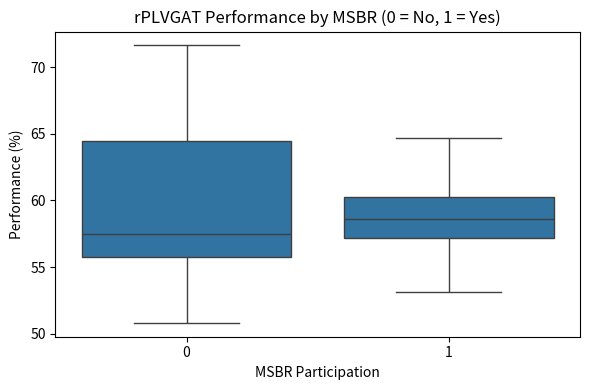
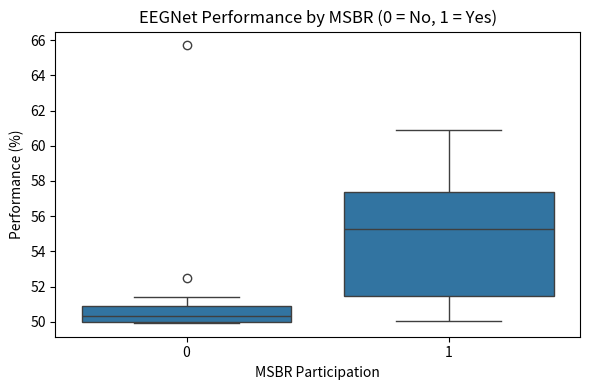
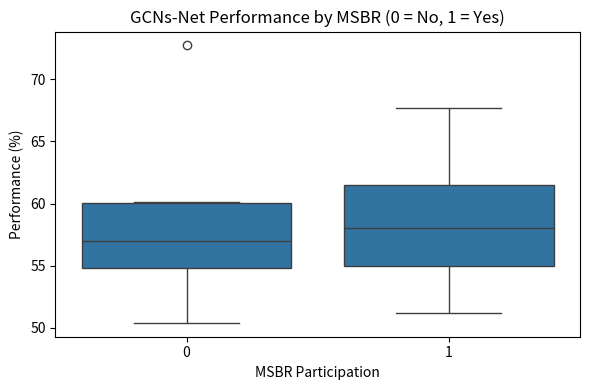
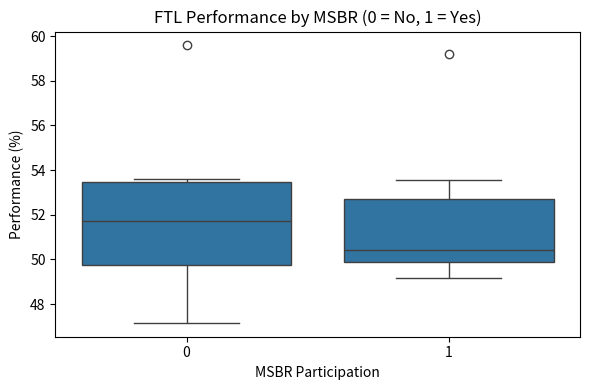
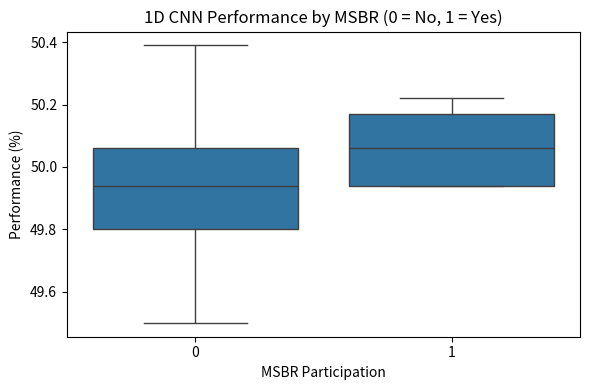
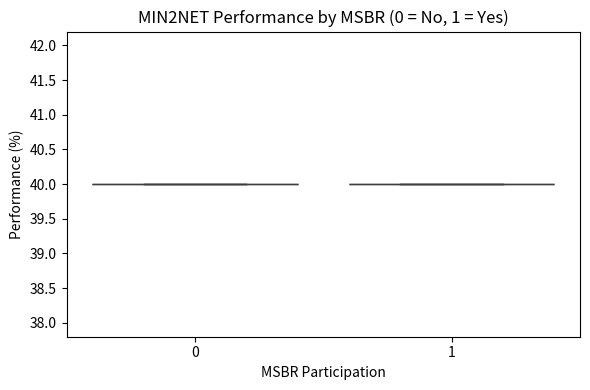
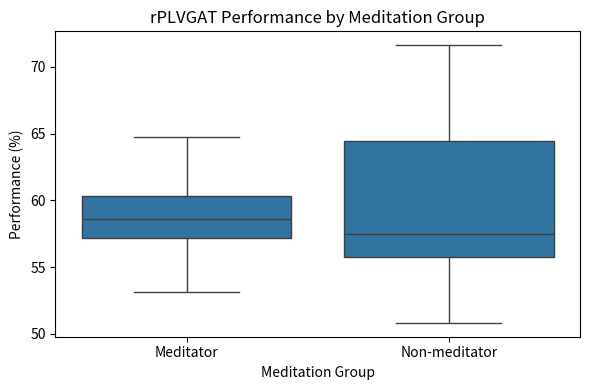
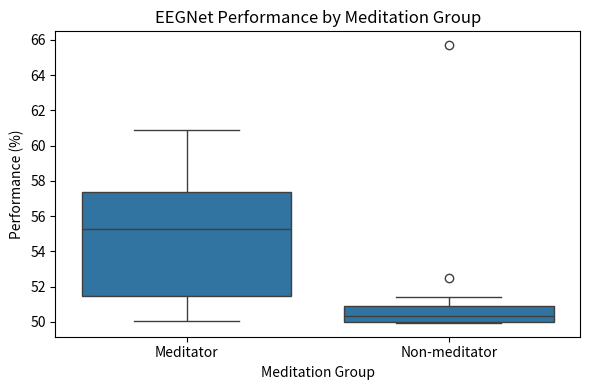
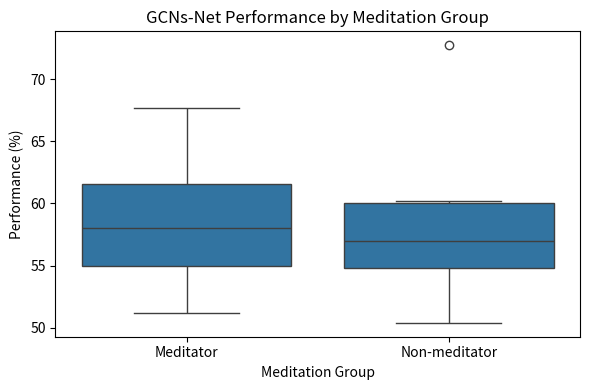
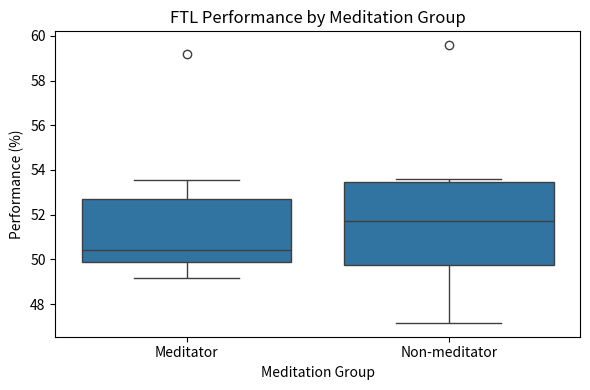
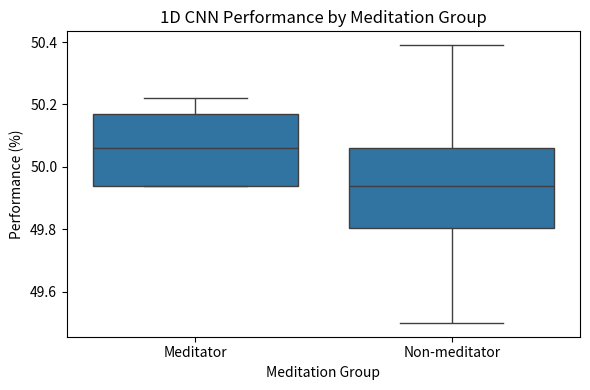
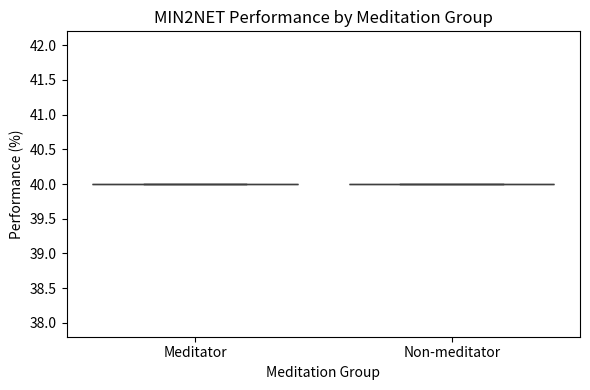
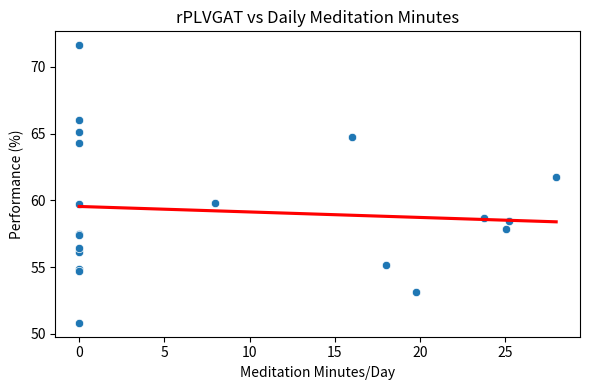
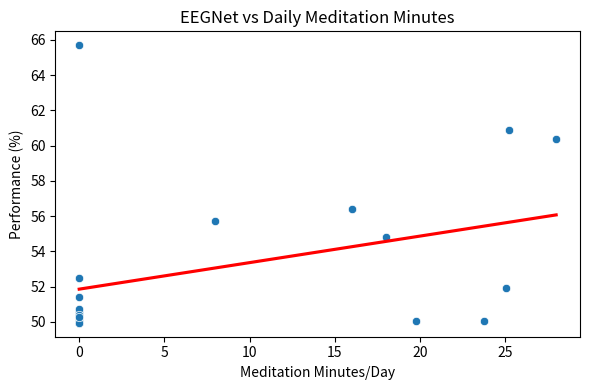
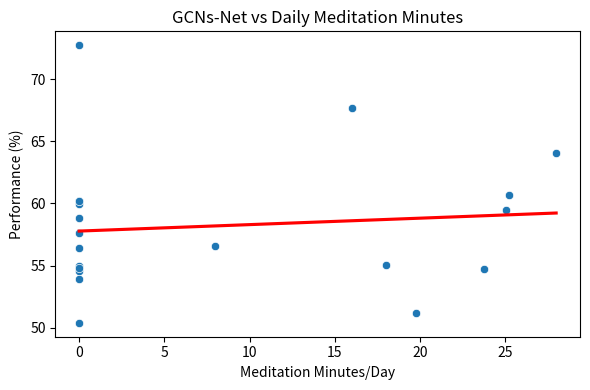
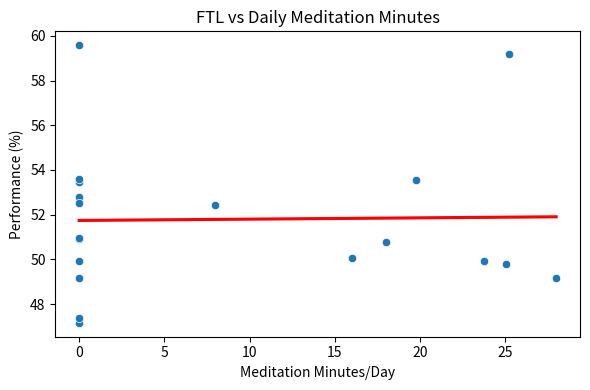

These charts were generated, in order, by the following Python code:
# --- Import libraries ---
import pandas as pd
import numpy as np
from scipy.stats import mannwhitneyu, spearmanr
import matplotlib.pyplot as plt
import seaborn as sns

# --- Manually create the dataset based on the table you provided ---
data = {
    'Subject': list(range(1, 21)),
    'MSBR': [1,1,1,1,1,0,1,0,0,0,0,0,0,0,1,0,0,0,1,0],
    'Meditation': [25.04,18,16,25.25,8,np.nan,28,np.nan,np.nan,np.nan,np.nan,np.nan,np.nan,np.nan,19.7833,np.nan,np.nan,np.nan,23.75,np.nan],
    'Handedness': ['R', np.nan, 'R', 'R', 'R', 'R', 'R', 'R', 'R', 'R', 'R', 'R', 'L', 'R', 'R', 'R', 'R', 'R', 'R', 'R'],
    'Age': [42,59,19,60,18,30,62,47,31,53,52,48,42,34,53,32,43,34,58,24],
    'Gender': ['M','F','F','F','M','M','F','F','F','F','F','F','F','F','F','M','M','M','F','F'],
    'rPLVGAT': [57.82,55.16,64.71,58.47,59.82,56.10,61.73,71.62,65.15,56.40,57.51,66.04,59.73,54.84,53.16,54.73,64.26,50.83,58.69,57.40],
    'EEGNet': [51.94,54.83,56.38,60.91,55.72,50.55,60.40,50.00,65.70,51.39,49.94,49.94,50.72,50.39,50.06,50.06,52.50,49.94,50.06,50.28],
    'ShallowConvNet': [40.00]*20,
    'LMDA': [40.00]*20,
    'FTL': [49.79,50.76,50.07,59.20,52.43,52.77,49.17,53.46,49.93,59.58,53.47,47.16,49.17,52.50,53.54,53.61,50.90,50.97,49.93,47.36],
    '1D CNN': [50.17,50.17,50.06,50.06,49.94,49.89,50.22,50.00,50.06,49.83,49.94,50.06,49.61,50.39,49.94,50.06,49.50,49.94,49.94,49.72],
    'MIN2NET': [40.00]*20,
    'GCNs-Net': [59.49,55.05,67.70,60.69,56.60,54.55,64.05,72.73,60.16,54.95,59.96,57.60,56.40,54.84,51.17,53.95,60.16,50.39,54.71,58.84],
}

# Create the DataFrame
df = pd.DataFrame(data)

# --- Preprocessing ---
# 1. Fill NaN Meditation values with 0 (interpreting missing as "no meditation practice")
df['Meditation'] = df['Meditation'].fillna(0)

# 2. Meditation Group: 0 mins vs >0 mins
df['Meditation_group'] = df['Meditation'].apply(lambda x: 'Meditator' if x > 0 else 'Non-meditator')

# --- List of all model columns (for plotting) ---
performance_cols = ['rPLVGAT', 'EEGNet', 'GCNs-Net', 'FTL', '1D CNN', 'MIN2NET']

# --- Statistical Analysis: ONLY on rPLVGAT ---

print("\n--- MSBR (1 vs 0) Group Comparison for rPLVGAT ---\n")
group1 = df[df['MSBR'] == 1]['rPLVGAT']
group0 = df[df['MSBR'] == 0]['rPLVGAT']
stat, p = mannwhitneyu(group1, group0, alternative='two-sided')
print(f"rPLVGAT MSBR: U-statistic = {stat:.2f}, p-value = {p:.4f}")

print("\n--- Meditation (0 vs >0) Group Comparison for rPLVGAT ---\n")
group_meditators = df[df['Meditation_group'] == 'Meditator']['rPLVGAT']
group_nonmeditators = df[df['Meditation_group'] == 'Non-meditator']['rPLVGAT']
stat, p = mannwhitneyu(group_meditators, group_nonmeditators, alternative='two-sided')
print(f"rPLVGAT Meditation: U-statistic = {stat:.2f}, p-value = {p:.4f}")

print("\n--- Meditation Minutes vs rPLVGAT Performance (Spearman Correlation) ---\n")
corr, p = spearmanr(df['Meditation'], df['rPLVGAT'])
print(f"rPLVGAT Meditation correlation: Spearman rho = {corr:.2f}, p-value = {p:.4f}")

# --- Visualization Section (Optional) ---

# 1. Boxplots: MSBR vs Performance
for model in performance_cols:
    plt.figure(figsize=(6,4))
    sns.boxplot(x='MSBR', y=model, data=df)
    plt.title(f'{model} Performance by MSBR (0 = No, 1 = Yes)')
    plt.xlabel('MSBR Participation')
    plt.ylabel('Performance (%)')
    plt.tight_layout()
    plt.show()

# 2. Boxplots: Meditation (0 vs >0) vs Performance
for model in performance_cols:
    plt.figure(figsize=(6,4))
    sns.boxplot(x='Meditation_group', y=model, data=df)
    plt.title(f'{model} Performance by Meditation Group')
    plt.xlabel('Meditation Group')
    plt.ylabel('Performance (%)')
    plt.tight_layout()
    plt.show()

# 3. Scatterplots: Meditation minutes vs Performance
for model in performance_cols:
    plt.figure(figsize=(6,4))
    sns.scatterplot(x='Meditation', y=model, data=df)
    sns.regplot(x='Meditation', y=model, data=df, scatter=False, ci=None, color='red')
    plt.title(f'{model} vs Daily Meditation Minutes')
    plt.xlabel('Meditation Minutes/Day')
    plt.ylabel('Performance (%)')
    plt.tight_layout()
    plt.show()
